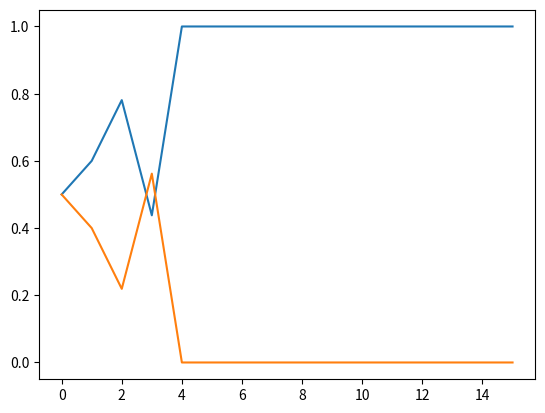

Here is the Python script that generated this plot:
import matplotlib.pyplot as plt
import numpy as np


def r(p, M):
    return M.dot(p)/np.dot(p, M.dot(p))
f = np.pi/2
C = 1.5
A = 1
V = lambda A, x, f: 1 + A * np.sin(f * x)

x = np.linspace(0, 15, 16)
M = np.empty(64, dtype=float).reshape((16, 2, 2))# into z, x, y direktion
P = np.empty((2, 16))
P[:, 0] = np.array([0.5, 0.5])
V = V(A, x, f)








for i in range(len(x)):
    M[i, 0, 0] = np.float64((V[i]-C)/2)
    M[i, 0, 1] = np.float64(V[i])
    M[i, 1, 0] = 0
    M[i, 1, 1] = np.float64(V[i]/2)

print(M)
for i in range(len(x)-1):
    P[:, i+1] = P[:, i] * r(P[:, i], M[i])

plt.plot(x, P[0], x, P[1])
plt.show()
